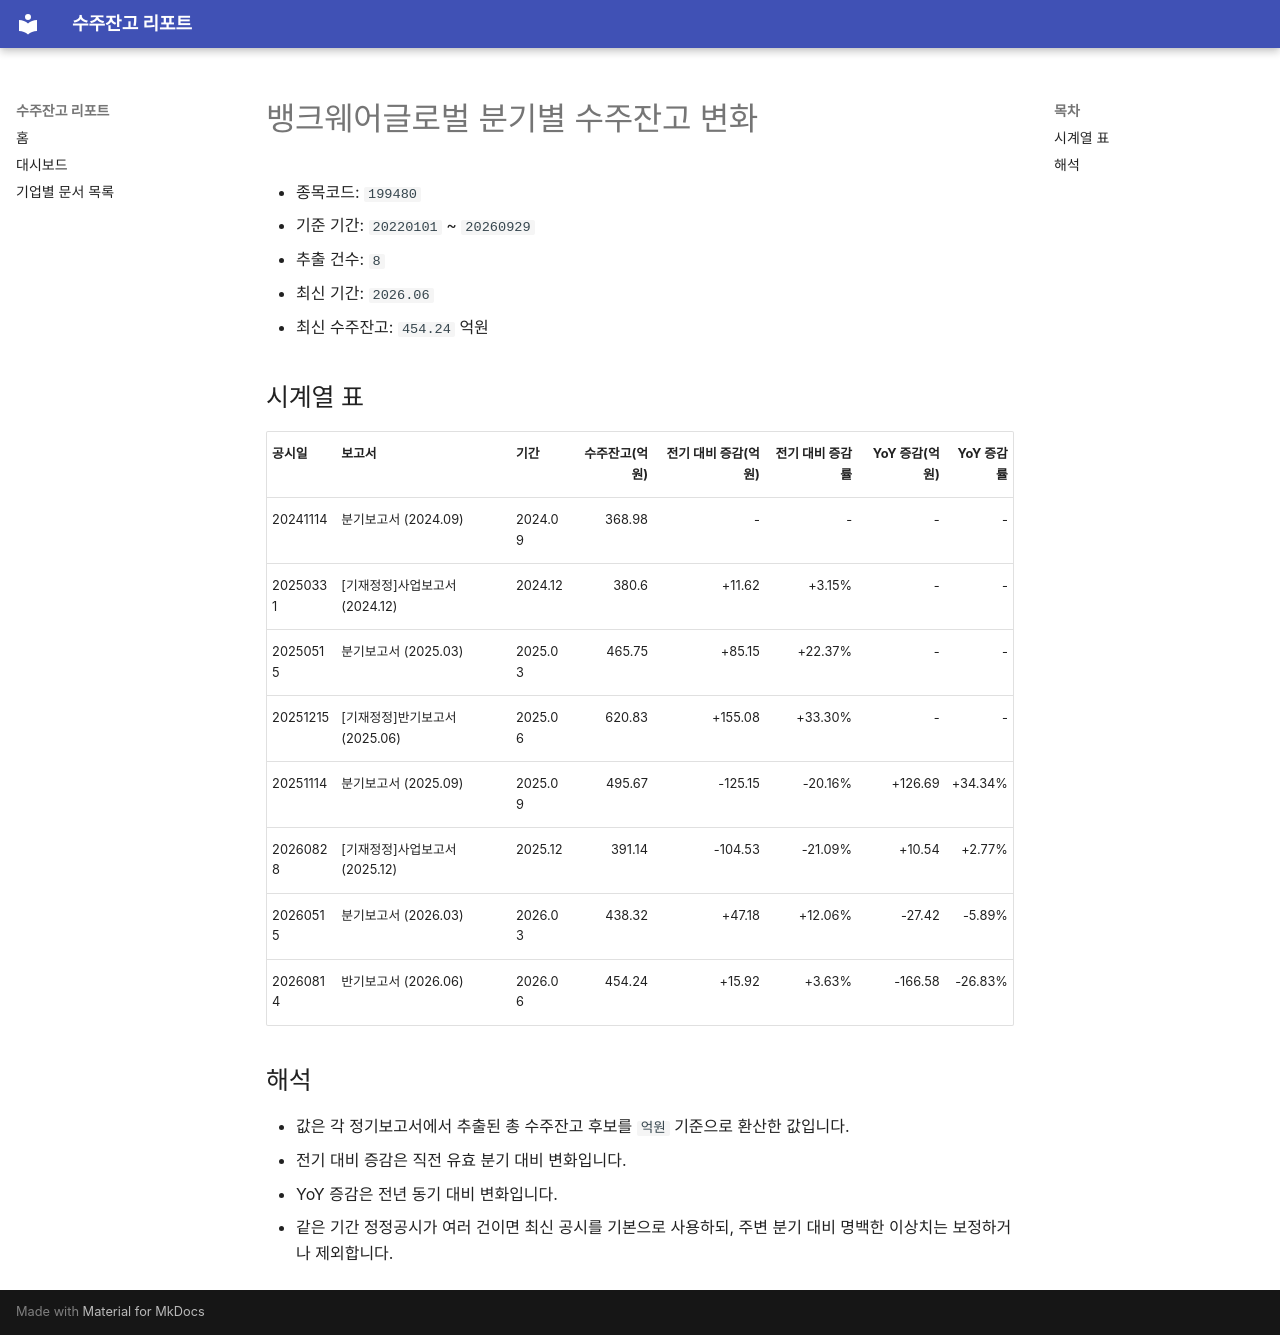

repository: agent-jaden/order-backlog-dashboard · page: companies/뱅크웨어글로벌_수주잔고(199480)/index.html · generator: mkdocs

# 뱅크웨어글로벌 분기별 수주잔고 변화

- 종목코드: `199480`
- 기준 기간: `20220101` ~ `20260929`
- 추출 건수: `8`
- 최신 기간: `2026.06`
- 최신 수주잔고: `454.24` 억원

## 시계열 표

| 공시일 | 보고서 | 기간 | 수주잔고(억원) | 전기 대비 증감(억원) | 전기 대비 증감률 | YoY 증감(억원) | YoY 증감률 |
| --- | --- | --- | ---: | ---: | ---: | ---: | ---: |
| 20241114 | 분기보고서 (2024.09) | 2024.09 | 368.98 | - | - | - | - |
| 20250331 | [기재정정]사업보고서 (2024.12) | 2024.12 | 380.6 | +11.62 | +3.15% | - | - |
| 20250515 | 분기보고서 (2025.03) | 2025.03 | 465.75 | +85.15 | +22.37% | - | - |
| 20251215 | [기재정정]반기보고서 (2025.06) | 2025.06 | 620.83 | +155.08 | +33.30% | - | - |
| 20251114 | 분기보고서 (2025.09) | 2025.09 | 495.67 | -125.15 | -20.16% | +126.69 | +34.34% |
| 20260828 | [기재정정]사업보고서 (2025.12) | 2025.12 | 391.14 | -104.53 | -21.09% | +10.54 | +2.77% |
| 20260515 | 분기보고서 (2026.03) | 2026.03 | 438.32 | +47.18 | +12.06% | -27.42 | -5.89% |
| 20260814 | 반기보고서 (2026.06) | 2026.06 | 454.24 | +15.92 | +3.63% | -166.58 | -26.83% |

## 해석

- 값은 각 정기보고서에서 추출된 총 수주잔고 후보를 `억원` 기준으로 환산한 값입니다.
- 전기 대비 증감은 직전 유효 분기 대비 변화입니다.
- YoY 증감은 전년 동기 대비 변화입니다.
- 같은 기간 정정공시가 여러 건이면 최신 공시를 기본으로 사용하되, 주변 분기 대비 명백한 이상치는 보정하거나 제외합니다.
